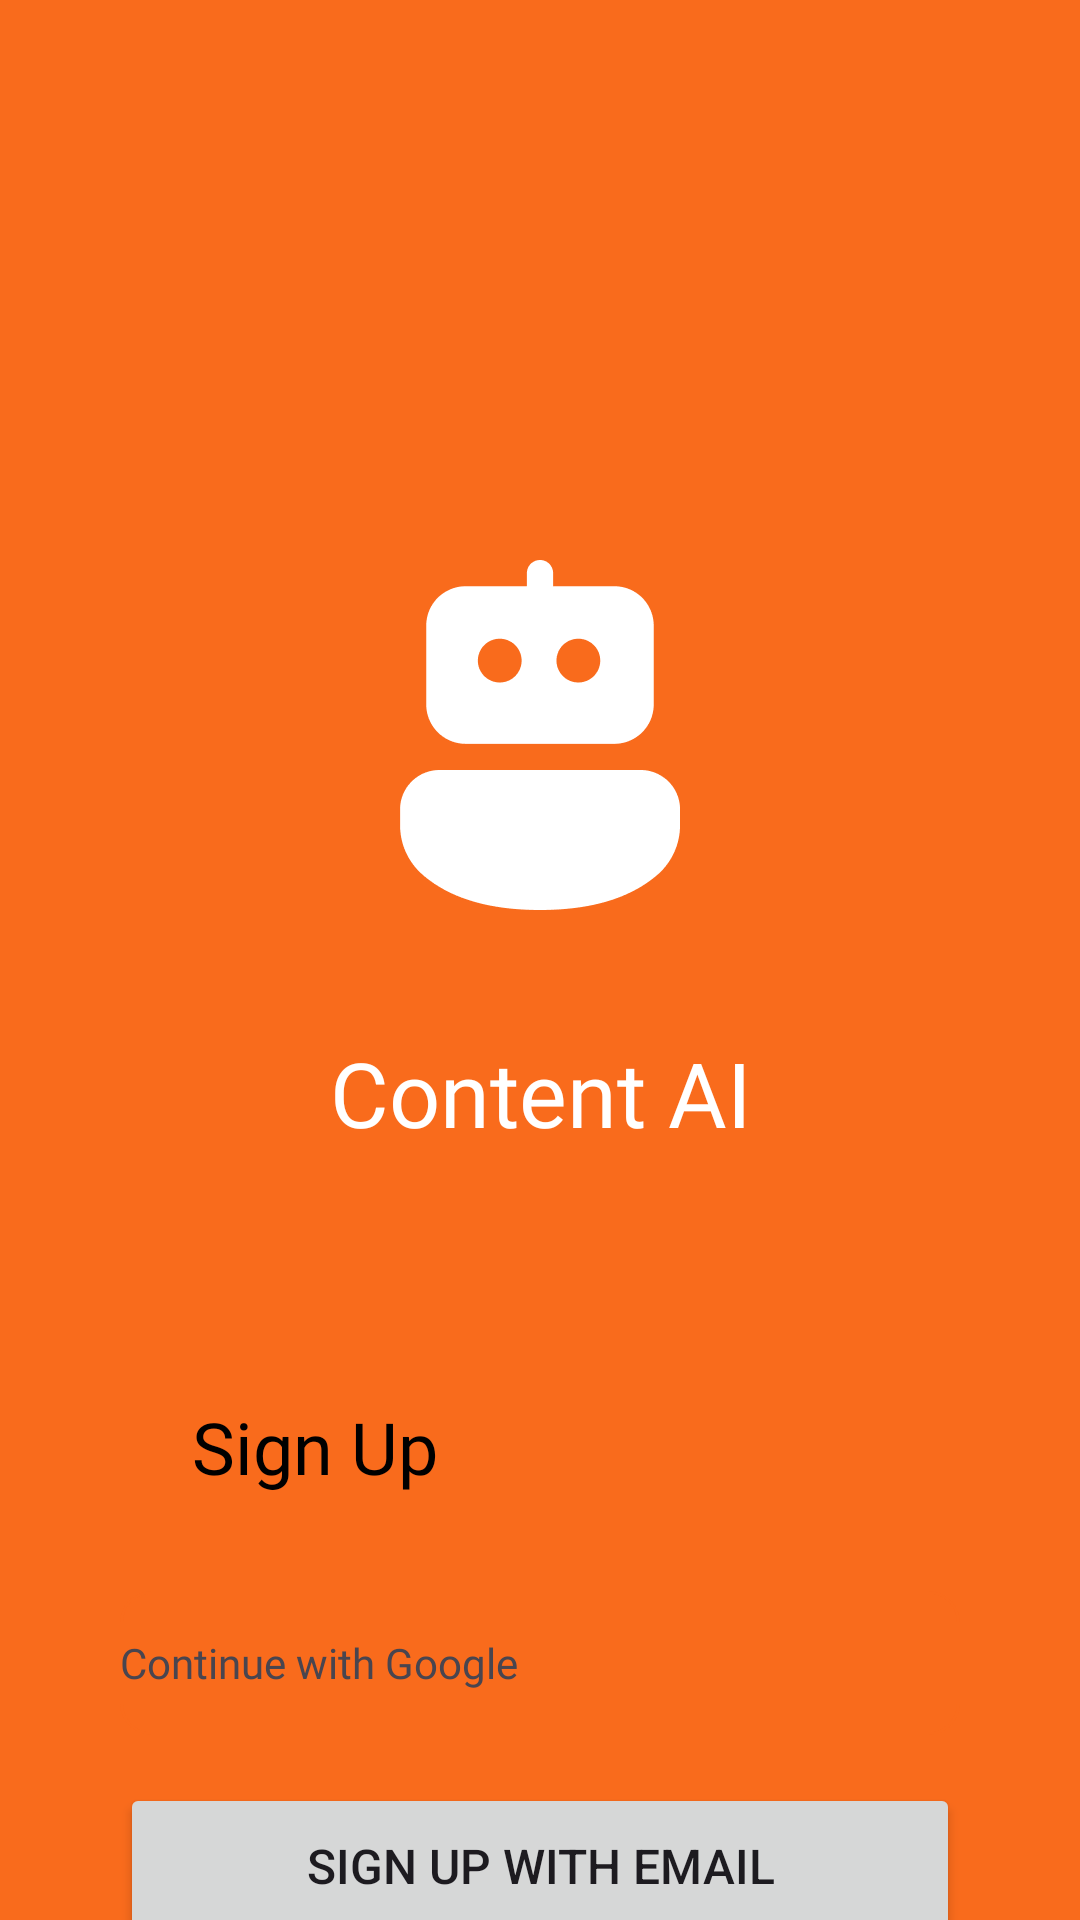

Produce the Android XML layout that renders to this screen, including the resource entries it uses.
<!-- AndroidManifest.xml: application theme Theme.ContentAI -->
<!-- res/layout/fragment_signin_screen.xml -->
<?xml version="1.0" encoding="utf-8"?>
<androidx.constraintlayout.widget.ConstraintLayout xmlns:android="http://schemas.android.com/apk/res/android"
    xmlns:app="http://schemas.android.com/apk/res-auto"
    xmlns:tools="http://schemas.android.com/tools"
    android:layout_width="match_parent"
    android:layout_height="match_parent"
    android:background="@color/orange"
    tools:context=".SigninScreen">


    <ImageView
        android:id="@+id/imageView"
        android:layout_width="140dp"
        android:layout_height="140dp"
        android:layout_marginStart="16dp"
        android:layout_marginTop="175dp"
        android:layout_marginEnd="16dp"
        android:src="@drawable/logo_white"
        app:layout_constraintEnd_toEndOf="parent"
        app:layout_constraintStart_toStartOf="parent"
        app:layout_constraintTop_toTopOf="parent" />

    <TextView
        android:id="@+id/content_ai_tv"
        android:layout_width="wrap_content"
        android:layout_height="wrap_content"
        android:layout_marginStart="16dp"
        android:layout_marginTop="29dp"
        android:layout_marginEnd="16dp"
        android:fontFamily="@font/inter_semibold"
        android:text="@string/app_name"
        android:textColor="#FFFFFF"
        android:textSize="30sp"
        app:layout_constraintEnd_toEndOf="parent"
        app:layout_constraintStart_toStartOf="parent"
        app:layout_constraintTop_toBottomOf="@+id/imageView" />

    <androidx.constraintlayout.widget.ConstraintLayout
        android:layout_width="match_parent"
        android:layout_height="match_parent"
        android:layout_marginTop="450dp"
        android:background="@drawable/curved_box"
        android:orientation="vertical"
        app:layout_constraintBottom_toBottomOf="parent"
        app:layout_constraintEnd_toEndOf="parent"
        app:layout_constraintHorizontal_bias="1.0"
        app:layout_constraintStart_toStartOf="parent"
        app:layout_constraintTop_toBottomOf="@+id/content_ai_tv">

        <TextView
            android:id="@+id/signup_text_view"
            android:layout_width="wrap_content"
            android:layout_height="wrap_content"
            android:layout_marginStart="64dp"
            android:layout_marginTop="16dp"
            android:fontFamily="@font/inter_semibold"
            android:text="@string/sign_up"
            android:textColor="@color/black"
            android:textSize="24sp"
            app:layout_constraintStart_toStartOf="parent"
            app:layout_constraintTop_toTopOf="parent" />

        <TextView
            android:id="@+id/btn_google_sign_up"
            android:layout_width="280dp"
            android:layout_height="48dp"
            android:layout_gravity="center"

            android:layout_marginStart="16dp"
            android:layout_marginTop="32dp"
            android:layout_marginEnd="16dp"
            android:background="@drawable/outlined_button"
            android:drawableStart="@drawable/google_icon_xml"
            android:drawablePadding="18dp"
            android:fontFamily="@font/inter_medium"
            android:gravity="left|center_vertical"
            android:text="@string/continue_with_google"
            app:layout_constraintEnd_toEndOf="parent"
            app:layout_constraintStart_toStartOf="parent"
            app:layout_constraintTop_toBottomOf="@+id/signup_text_view"
            tools:ignore="RtlCompat" />

        <Button
            android:id="@+id/email_btn"
            android:layout_width="280dp"
            android:layout_height="55dp"
            android:layout_marginStart="16dp"
            android:layout_marginTop="16dp"
            android:layout_marginEnd="16dp"
            android:text="@string/email_signup"
            android:textSize="16sp"
            app:cornerRadius="10dp"
            app:layout_constraintEnd_toEndOf="parent"
            app:layout_constraintStart_toStartOf="parent"
            app:layout_constraintTop_toBottomOf="@+id/btn_google_sign_up" />

        <TextView
            android:id="@+id/login_text"
            android:layout_width="wrap_content"
            android:layout_height="wrap_content"
            android:layout_marginTop="15dp"
            android:background="?android:attr/selectableItemBackground"
            android:clickable="true"
            android:focusable="true"
            android:padding="8dp"
            android:text="@string/login"
            app:layout_constraintEnd_toEndOf="parent"
            app:layout_constraintStart_toStartOf="parent"
            app:layout_constraintTop_toBottomOf="@+id/email_btn" />


    </androidx.constraintlayout.widget.ConstraintLayout>

    <androidx.constraintlayout.widget.Guideline
        android:id="@+id/guideline"
        android:layout_width="wrap_content"
        android:layout_height="wrap_content"
        android:orientation="vertical"
        app:layout_constraintGuide_begin="65dp" />


</androidx.constraintlayout.widget.ConstraintLayout>
<!-- resources referenced by this layout -->
<resources>
  <color name="black">#FF000000</color>
  <color name="orange">#F96B1C</color>
  <!-- drawable google_icon_xml (drawable) -->
  <?xml version="1.0" encoding="utf-8"?>
  <layer-list xmlns:android="http://schemas.android.com/apk/res/android">
      <item
          android:id="@+id/google_icon"
          android:drawable="@drawable/google_icon"
          android:width="24dp"
          android:height="24dp"
          android:bottom="8dp"
          android:start="40dp"
          android:gravity="center"
          android:top="10dp"
          />
  </layer-list>
  <!-- drawable logo_white: png bitmap (drawable, 5210 bytes) -->
  <!-- drawable outlined_button (drawable) -->
  <?xml version="1.0" encoding="utf-8"?>
  <shape xmlns:android="http://schemas.android.com/apk/res/android">
      <solid android:color="@null"/>
      <stroke android:color="@color/orange" android:width="1dp"/>
      <size android:width="242dp"
              android:height="44dp"/>
      <corners android:radius="10dp"/>
  </shape>
  <string name="app_name">Content AI</string>
  <string name="continue_with_google">Continue with Google</string>
  <string name="email_signup">Sign up with Email</string>
  <string name="login">Already have an account? <u>Login</u> </string>
  <string name="sign_up">Sign Up</string>
  <style name="Theme.ContentAI" parent="Base.Theme.ContentAI">
          <item name="drawerArrowStyle">@style/DrawerIconStyle</item>
      </style>
  <style name="Base.Theme.ContentAI" parent="Theme.Material3.DayNight.NoActionBar">
          
           <item name="colorPrimary">@color/orange</item>
      </style>
  <style name="DrawerIconStyle" parent="Widget.AppCompat.DrawerArrowToggle">
          <item name="color">@color/orange</item>
      </style>
</resources>
